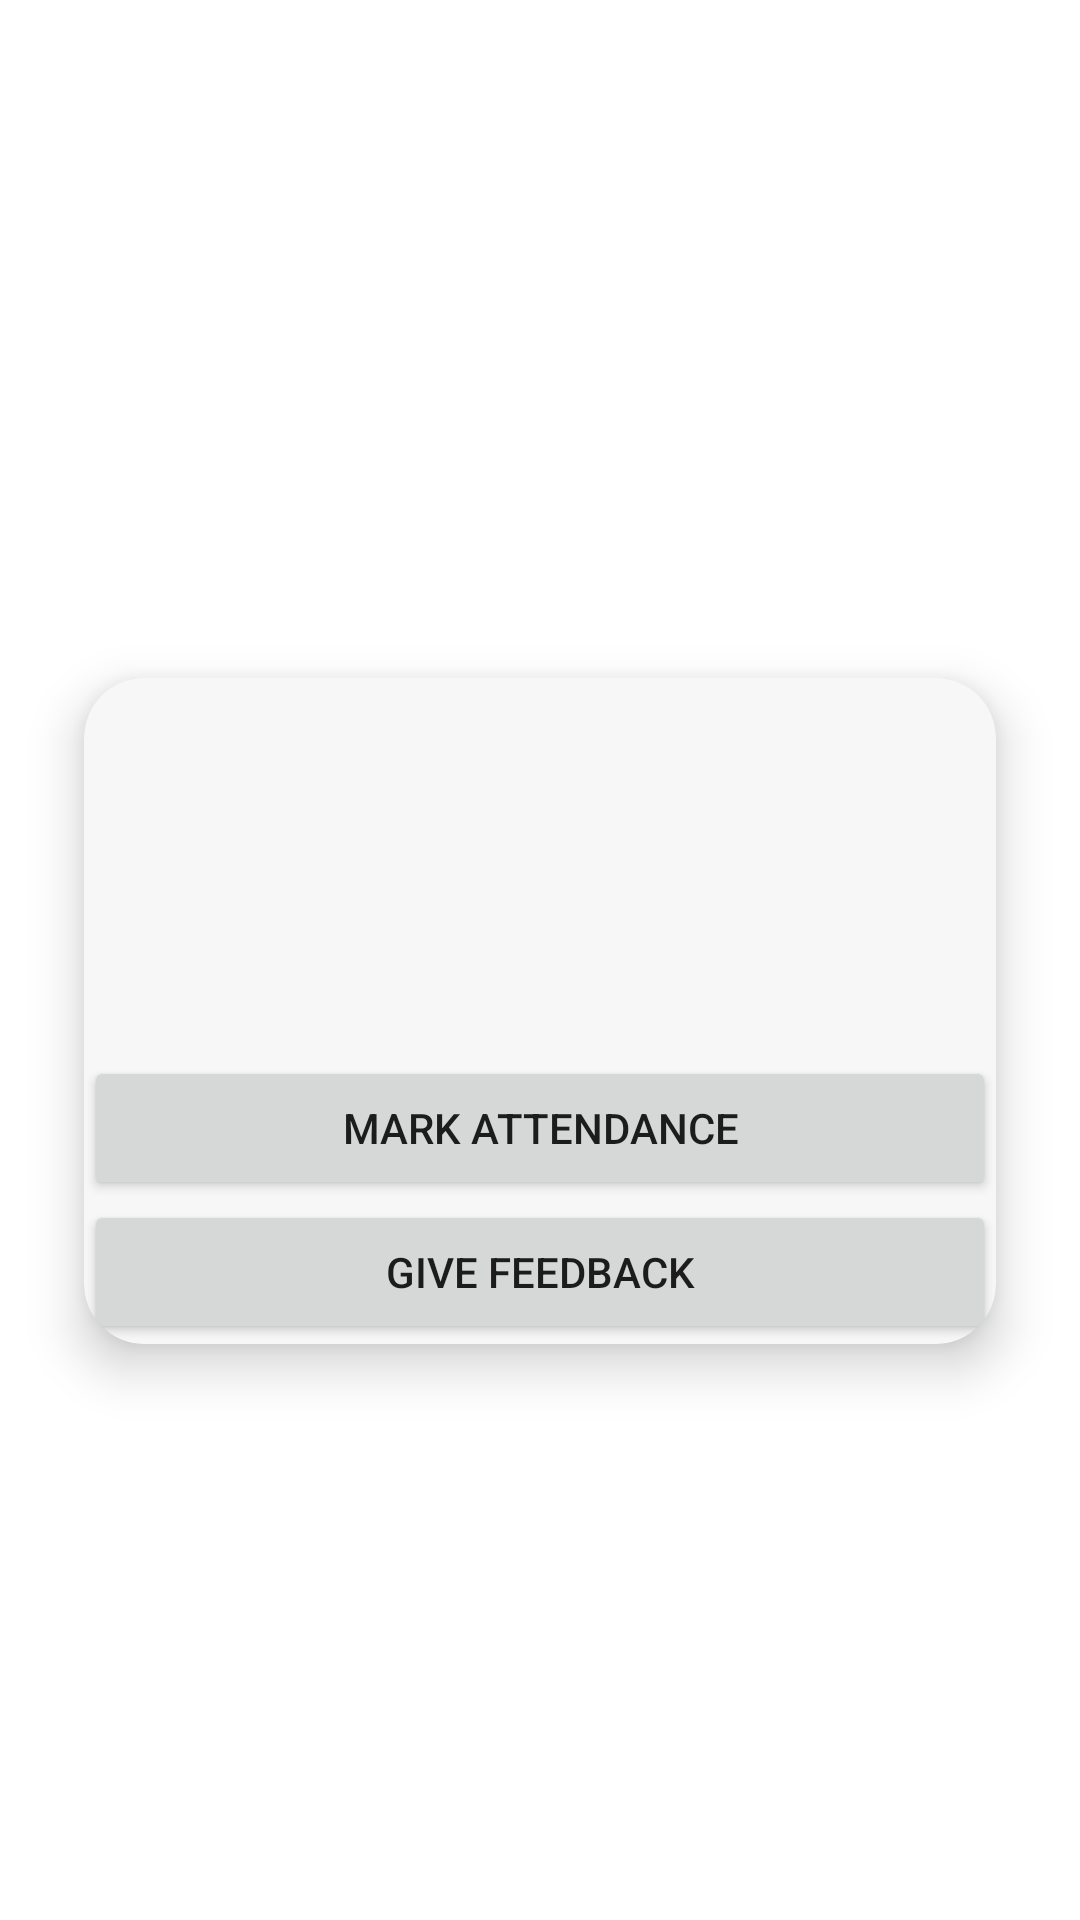

Layout XML and referenced resources for this Android screen:
<!-- AndroidManifest.xml: application theme Theme.LaaliProject -->
<!-- res/layout/activity_studentpage.xml -->
<?xml version="1.0" encoding="utf-8"?>
<androidx.constraintlayout.widget.ConstraintLayout xmlns:android="http://schemas.android.com/apk/res/android"
    xmlns:app="http://schemas.android.com/apk/res-auto"
    xmlns:tools="http://schemas.android.com/tools"
    android:layout_width="match_parent"
    android:layout_height="match_parent"
    tools:context=".StudentScreens.StudentPage">

    <androidx.cardview.widget.CardView
        android:id="@+id/cv5"
        android:layout_width="match_parent"
        android:layout_height="wrap_content"
        android:layout_margin="10dp"
        android:layout_marginStart="10dp"
        android:layout_marginTop="34dp"
        android:layout_marginEnd="9dp"
        android:layout_marginBottom="600dp"
        app:cardBackgroundColor="@color/white"
        app:cardCornerRadius="20dp"
        app:cardElevation="10dp"
        app:cardMaxElevation="12dp"
        app:cardPreventCornerOverlap="true"
        app:cardUseCompatPadding="true"
        app:layout_constraintBottom_toTopOf="@+id/bottomNavigationView1"
        app:layout_constraintEnd_toEndOf="parent"
        app:layout_constraintStart_toStartOf="parent"
        app:layout_constraintTop_toTopOf="parent">

        <LinearLayout
            android:layout_width="match_parent"
            android:layout_height="match_parent"
            android:orientation="vertical">

            <TextView
                android:id="@+id/name5"
                android:layout_width="wrap_content"
                android:layout_height="wrap_content"
                android:layout_gravity="bottom|center_horizontal"
                android:layout_marginTop="20dp"
                android:layout_marginBottom="20dp"
                android:textSize="20sp"
                android:textStyle="bold" />

            <TextView
                android:id="@+id/due5"
                android:layout_width="wrap_content"
                android:layout_height="wrap_content"
                android:layout_gravity="bottom|center_horizontal"
                android:layout_marginTop="20dp"
                android:layout_marginBottom="20dp" />

            <Button
                android:id="@+id/attend"
                android:layout_width="match_parent"
                android:layout_height="match_parent"
                android:text="Mark attendance" />

            <Button
                android:id="@+id/feedback"
                android:layout_width="match_parent"
                android:layout_height="match_parent"
                android:text="Give feedback" />

        </LinearLayout>

    </androidx.cardview.widget.CardView>

    <com.google.android.material.bottomnavigation.BottomNavigationView
        android:id="@+id/bottomNavigationView1"
        android:layout_width="match_parent"
        android:layout_height="wrap_content"
        android:layout_alignParentBottom="true"
        android:layout_marginTop="674dp"
        android:background="#FFFFFF"
        android:backgroundTint="#FFFFFF"
        app:itemBackground="@color/cardview_light_background"
        app:layout_constraintBottom_toBottomOf="parent"
        app:layout_constraintEnd_toEndOf="parent"
        app:layout_constraintHorizontal_bias="0.0"
        app:layout_constraintStart_toStartOf="parent"
        app:layout_constraintTop_toTopOf="parent"
        app:layout_constraintVertical_bias="0.0"
        app:menu="@menu/bottom_navigation"
        tools:ignore="PrivateResource" />

</androidx.constraintlayout.widget.ConstraintLayout>
<!-- resources referenced by this layout -->
<resources>
  <color name="white">#F7F7F7</color>
  <style name="Theme.LaaliProject" parent="Theme.MaterialComponents.DayNight.DarkActionBar">
          
          <item name="colorPrimary">@color/purple_500</item>
          <item name="colorPrimaryVariant">@color/purple_700</item>
          <item name="colorOnPrimary">@color/white</item>
          
          <item name="colorSecondary">@color/teal_200</item>
          <item name="colorSecondaryVariant">@color/teal_700</item>
          <item name="colorOnSecondary">@color/black</item>
          
          <item name="android:statusBarColor" tools:targetApi="l">?attr/colorPrimaryVariant</item>
          
      </style>
  <color name="purple_500">#EC1C50</color>
  <color name="purple_700">#910427</color>
  <color name="teal_200">#F392AA</color>
  <color name="teal_700">#E35F80</color>
  <color name="black">#FF000000</color>
</resources>
